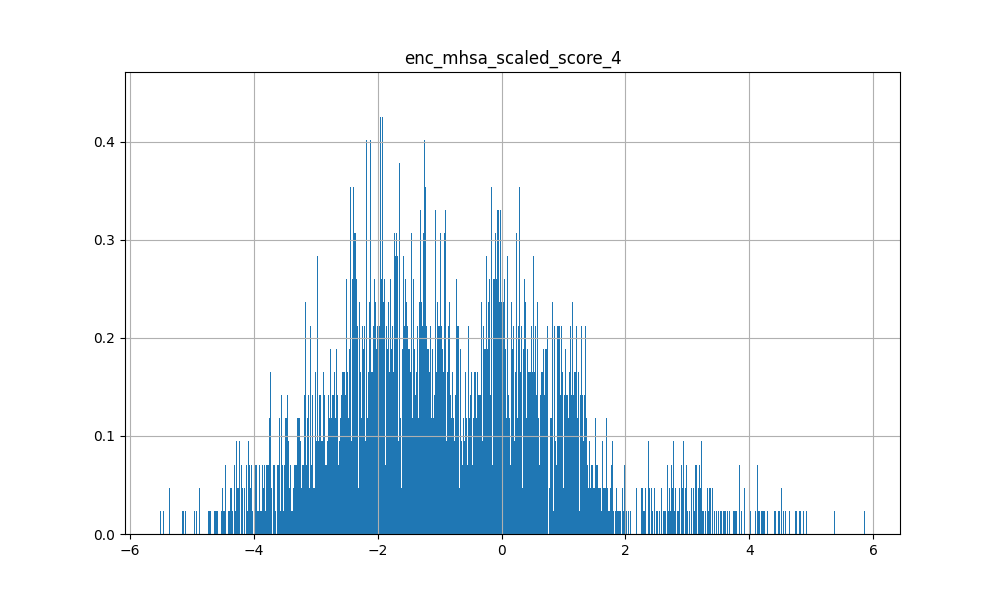

Source data for this figure (header and first rows):
-1.585296355187892914e-02, 4.135960578918457031e+00, 4.297083854675292969e+00, 4.247706413269042969e+00, 3.935517072677612305e+00, 3.206663131713867188e+00, 3.550697803497314453e+00, 3.188488006591796875e+00, 3.304411888122558594e+00, 4.016332149505615234e+00, 4.169804573059082031e+00, 3.539387941360473633e+00, 2.938350439071655273e+00, 3.259053945541381836e+00, 3.614424705505371094e+00, 3.008464097976684570e+00, 2.989178180694580078e+00, 2.555483341217041016e+00, 4.096442222595214844e+00, 4.003765106201171875e+00, 3.142297029495239258e+00, 4.009136676788330078e+00, 2.984738826751708984e+00, 4.153787136077880859e+00
-5.454566329717636108e-02, -3.238871335983276367e+00, -2.965057849884033203e+00, -3.394065618515014648e+00, -3.006159782409667969e+00, -2.498601675033569336e+00, -2.582492351531982422e+00, -2.423181056976318359e+00, -2.583708286285400391e+00, -3.114432573318481445e+00, -3.419392347335815430e+00, -2.519613981246948242e+00, -1.988610386848449707e+00, -2.277692556381225586e+00, -2.760090112686157227e+00, -2.696231126785278320e+00, -1.986290812492370605e+00, -2.353392601013183594e+00, -3.106335639953613281e+00, -2.957296133041381836e+00, -2.365915060043334961e+00, -3.295220136642456055e+00, -2.279954910278320312e+00, -3.120101928710937500e+00
-1.255407929420471191e-01, 1.795300364494323730e+00, 1.652458906173706055e+00, 1.500263571739196777e+00, 1.915913462638854980e+00, 1.298434972763061523e+00, 1.645550847053527832e+00, 1.293240785598754883e+00, 1.604660511016845703e+00, 1.771999835968017578e+00, 1.415659189224243164e+00, 1.431913614273071289e+00, 1.546583890914916992e+00, 1.460979342460632324e+00, 1.683335185050964355e+00, 7.960726618766784668e-01, 1.776229023933410645e+00, 8.636402487754821777e-01, 1.715652227401733398e+00, 1.858803391456604004e+00, 1.369716048240661621e+00, 1.377175331115722656e+00, 1.139908075332641602e+00, 1.680317521095275879e+00
-2.450926415622234344e-02, -2.785085439682006836e-01, -4.008690118789672852e-01, -4.052295088768005371e-01, 1.714106351137161255e-01, -1.797910034656524658e-01, 6.890841573476791382e-02, 3.192520886659622192e-02, 5.915537849068641663e-02, 9.375277906656265259e-02, -4.911195337772369385e-01, -7.122468203306198120e-02, 3.859557807445526123e-01, 4.946881532669067383e-02, 1.018471941351890564e-01, -7.013843059539794922e-01, 3.888536989688873291e-01, -8.413813263177871704e-02, -2.017943263053894043e-01, 4.493199288845062256e-02, 6.552165001630783081e-02, -2.278423309326171875e-01, -2.357059121131896973e-01, -1.917966902256011963e-01
-2.851078845560550690e-02, -2.042090892791748047e+00, -1.948445677757263184e+00, -2.002604007720947266e+00, -2.106744050979614258e+00, -1.532059907913208008e+00, -1.900538325309753418e+00, -1.544420361518859863e+00, -1.726828694343566895e+00, -2.110926389694213867e+00, -2.175822734832763672e+00, -1.762126326560974121e+00, -1.556177020072937012e+00, -1.713978648185729980e+00, -1.754494786262512207e+00, -1.403793334960937500e+00, -1.670329689979553223e+00, -1.718489527702331543e+00, -1.801494956016540527e+00, -1.780185341835021973e+00, -1.496782779693603516e+00, -2.077523231506347656e+00, -1.580791950225830078e+00, -1.941999077796936035e+00
9.595704823732376099e-02, -1.269753098487854004e+00, -7.461214661598205566e-01, -9.315707683563232422e-01, -1.110853552818298340e+00, -8.281985521316528320e-01, -7.941110134124755859e-01, -5.624065995216369629e-01, -1.021959066390991211e+00, -9.163236618041992188e-01, -1.085799694061279297e+00, -5.880012512207031250e-01, -4.652480185031890869e-01, -6.040034890174865723e-01, -8.810103535652160645e-01, -9.459897279739379883e-01, -8.023512363433837891e-01, -7.487932443618774414e-01, -9.527573585510253906e-01, -9.548318386077880859e-01, -6.379219293594360352e-01, -7.471813559532165527e-01, -6.988092660903930664e-01, -8.183755874633789062e-01
8.839510701363906264e-05, -1.694617629051208496e+00, -1.827523112297058105e+00, -1.778400182723999023e+00, -1.572377085685729980e+00, -1.307326674461364746e+00, -1.456106543540954590e+00, -1.228086471557617188e+00, -1.371376752853393555e+00, -1.547092199325561523e+00, -1.949922323226928711e+00, -1.357613444328308105e+00, -1.063417315483093262e+00, -1.285760402679443359e+00, -1.340327262878417969e+00, -1.507326245307922363e+00, -1.118449926376342773e+00, -1.238936781883239746e+00, -1.639431715011596680e+00, -1.496725201606750488e+00, -1.061385750770568848e+00, -1.750423073768615723e+00, -1.364858150482177734e+00, -1.689528822898864746e+00
1.946259103715419769e-02, -2.049902200698852539e+00, -2.339323282241821289e+00, -2.044543743133544922e+00, -1.671993374824523926e+00, -1.543191432952880859e+00, -1.574973583221435547e+00, -1.246976375579833984e+00, -1.403492569923400879e+00, -1.700580477714538574e+00, -2.153119087219238281e+00, -1.720471262931823730e+00, -1.082648158073425293e+00, -1.564339876174926758e+00, -1.417865753173828125e+00, -1.736711859703063965e+00, -1.214751601219177246e+00, -1.234085202217102051e+00, -1.822079658508300781e+00, -1.630545258522033691e+00, -1.306111931800842285e+00, -1.759205818176269531e+00, -1.518861293792724609e+00, -1.919573903083801270e+00
6.808733940124511719e-02, -4.162241935729980469e+00, -3.723002910614013672e+00, -3.982156276702880859e+00, -3.504486799240112305e+00, -2.985193967819213867e+00, -3.080569505691528320e+00, -2.660871982574462891e+00, -3.071933031082153320e+00, -3.561010837554931641e+00, -3.946744918823242188e+00, -3.006004095077514648e+00, -2.225118875503540039e+00, -2.724574327468872070e+00, -3.263382673263549805e+00, -3.131924629211425781e+00, -2.529443979263305664e+00, -2.351921558380126953e+00, -3.754077911376953125e+00, -3.538236856460571289e+00, -2.808566331863403320e+00, -3.522704839706420898e+00, -2.707761287689208984e+00, -3.699217081069946289e+00
-3.841127082705497742e-02, -2.036186695098876953e+00, -2.444143056869506836e+00, -2.162800073623657227e+00, -2.107802629470825195e+00, -1.698599100112915039e+00, -1.913341879844665527e+00, -1.700794458389282227e+00, -1.635258793830871582e+00, -2.116834402084350586e+00, -2.288549423217773438e+00, -2.075750112533569336e+00, -1.593981146812438965e+00, -1.901023745536804199e+00, -1.764106631278991699e+00, -1.526182413101196289e+00, -1.614084005355834961e+00, -1.549803376197814941e+00, -1.970828533172607422e+00, -1.986359596252441406e+00, -1.655073761940002441e+00, -2.073051214218139648e+00, -1.666426897048950195e+00, -2.084236860275268555e+00
3.700674325227737427e-02, -3.579072952270507812e+00, -3.732307195663452148e+00, -3.495744943618774414e+00, -3.127070903778076172e+00, -2.630681037902832031e+00, -2.912689447402954102e+00, -2.322470426559448242e+00, -2.655582189559936523e+00, -3.150165796279907227e+00, -3.673111677169799805e+00, -2.902937173843383789e+00, -2.139709711074829102e+00, -2.714538574218750000e+00, -2.700465202331542969e+00, -2.760977268218994141e+00, -2.394113779067993164e+00, -2.282030582427978516e+00, -3.195886611938476562e+00, -2.954913139343261719e+00, -2.347463130950927734e+00, -3.197257280349731445e+00, -2.629493474960327148e+00, -3.341160058975219727e+00
4.215262364596128464e-03, -1.817888498306274414e+00, -2.091161966323852539e+00, -1.852609395980834961e+00, -1.559511423110961914e+00, -1.417351484298706055e+00, -1.418341994285583496e+00, -1.153947234153747559e+00, -1.298833250999450684e+00, -1.558031439781188965e+00, -1.997932791709899902e+00, -1.544535160064697266e+00, -9.856796860694885254e-01, -1.410388112068176270e+00, -1.279839515686035156e+00, -1.633573055267333984e+00, -1.079505681991577148e+00, -1.222384929656982422e+00, -1.642336964607238770e+00, -1.486941456794738770e+00, -1.166232585906982422e+00, -1.638930320739746094e+00, -1.383929371833801270e+00, -1.724495768547058105e+00
-1.126331686973571777e-01, 8.622266650199890137e-01, 7.364013791084289551e-01, 5.632380843162536621e-01, 8.505456447601318359e-01, 6.317571401596069336e-01, 5.744571089744567871e-01, 3.998265564441680908e-01, 6.943628787994384766e-01, 6.748090982437133789e-01, 5.403017401695251465e-01, 5.828160643577575684e-01, 5.058151483535766602e-01, 5.871386528015136719e-01, 6.575571894645690918e-01, 4.420846700668334961e-01, 7.420687675476074219e-01, 2.693691849708557129e-01, 7.140465378761291504e-01, 8.297678828239440918e-01, 5.885345339775085449e-01, 3.009245097637176514e-01, 3.979675471782684326e-01, 6.134329438209533691e-01
-6.454636901617050171e-02, 3.534455299377441406e+00, 3.420411109924316406e+00, 3.534100532531738281e+00, 3.498297452926635742e+00, 2.735649347305297852e+00, 3.027126550674438477e+00, 2.788156986236572266e+00, 2.970705509185791016e+00, 3.496378898620605469e+00, 3.337227582931518555e+00, 2.889391660690307617e+00, 2.643507957458496094e+00, 2.693653821945190430e+00, 3.276180744171142578e+00, 2.380311489105224609e+00, 2.705286502838134766e+00, 2.016382932662963867e+00, 3.604912996292114258e+00, 3.645598649978637695e+00, 2.770251750946044922e+00, 3.333201408386230469e+00, 2.390807390213012695e+00, 3.536085128784179688e+00
-3.699792176485061646e-02, -1.842368125915527344e+00, -1.876284956932067871e+00, -1.908044338226318359e+00, -1.568697333335876465e+00, -1.337921857833862305e+00, -1.528582811355590820e+00, -1.245883226394653320e+00, -1.347295045852661133e+00, -1.691703557968139648e+00, -1.988049030303955078e+00, -1.506725192070007324e+00, -1.107570409774780273e+00, -1.395229697227478027e+00, -1.404698610305786133e+00, -1.490815281867980957e+00, -1.144542574882507324e+00, -1.341251611709594727e+00, -1.640819668769836426e+00, -1.443978190422058105e+00, -1.224817633628845215e+00, -1.860770583152770996e+00, -1.402194499969482422e+00, -1.787284135818481445e+00
9.840379655361175537e-02, -1.490111351013183594e-01, -9.233195334672927856e-02, 8.082640171051025391e-02, 6.410231441259384155e-02, 5.303560942411422729e-02, 2.207359299063682556e-02, 4.214302301406860352e-01, -1.169733926653862000e-01, 2.513701021671295166e-01, -2.184447944164276123e-01, 3.305837512016296387e-01, 2.583552896976470947e-01, 1.249118596315383911e-01, 2.930239140987396240e-01, -4.272326231002807617e-01, 2.358296141028404236e-02, -1.303936094045639038e-01, 7.237276434898376465e-02, 2.956316471099853516e-01, 5.236703157424926758e-01, 7.705086469650268555e-02, -1.485093981027603149e-01, 2.163121104240417480e-02
-1.190573275089263916e-01, -3.071017026901245117e+00, -3.328921079635620117e+00, -3.476573467254638672e+00, -2.966065406799316406e+00, -2.471208572387695312e+00, -2.780801534652709961e+00, -2.652073383331298828e+00, -2.452390432357788086e+00, -3.220288038253784180e+00, -3.421705484390258789e+00, -2.856747865676879883e+00, -2.308404207229614258e+00, -2.562285423278808594e+00, -2.796944379806518555e+00, -2.429078102111816406e+00, -2.103906869888305664e+00, -2.280875682830810547e+00, -3.144265890121459961e+00, -2.997291088104248047e+00, -2.497301340103149414e+00, -3.496292591094970703e+00, -2.406926631927490234e+00, -3.306321859359741211e+00
1.008221656084060669e-01, -1.226153373718261719e+00, -1.628226399421691895e+00, -1.089270114898681641e+00, -1.028950333595275879e+00, -9.068320393562316895e-01, -9.798458814620971680e-01, -5.277962684631347656e-01, -9.183218479156494141e-01, -8.482162952423095703e-01, -1.351668000221252441e+00, -9.179266095161437988e-01, -6.310567259788513184e-01, -9.703752994537353516e-01, -6.638394594192504883e-01, -1.173794865608215332e+00, -8.514915108680725098e-01, -6.976779699325561523e-01, -1.067063927650451660e+00, -8.951983451843261719e-01, -4.611725509166717529e-01, -9.045276641845703125e-01, -1.005928039550781250e+00, -1.145649433135986328e+00
-1.248488798737525940e-01, 6.599190086126327515e-02, -1.871773749589920044e-01, -2.741886973381042480e-01, 2.604492008686065674e-01, 2.701077237725257874e-02, 1.112463045865297318e-02, -4.414498433470726013e-02, 1.890850067138671875e-01, 5.216420069336891174e-02, -3.808334469795227051e-01, -6.333065032958984375e-02, 1.880524754524230957e-01, 1.568450778722763062e-02, 1.758564263582229614e-01, -3.718072474002838135e-01, 3.918898403644561768e-01, -2.902299165725708008e-01, 3.274726122617721558e-02, 2.759796679019927979e-01, 1.339814960956573486e-01, -4.285553693771362305e-01, -2.174245715141296387e-01, -1.245102956891059875e-01
-8.457601815462112427e-02, -8.966068178415298462e-02, -6.467939168214797974e-02, -2.413554638624191284e-01, -1.261992156505584717e-01, -9.574829787015914917e-02, -1.486560106277465820e-01, -1.611583083868026733e-01, -9.544157981872558594e-02, -2.217910438776016235e-01, -3.241253197193145752e-01, -1.347683221101760864e-01, -8.977797627449035645e-02, -1.193580999970436096e-01, -8.911571651697158813e-02, -2.363902628421783447e-01, 1.680448837578296661e-02, -4.453106820583343506e-01, -5.952411517500877380e-02, 9.624662809073925018e-03, -8.439841121435165405e-02, -4.084975123405456543e-01, -1.858022809028625488e-01, -1.595349758863449097e-01
-4.848099499940872192e-02, -2.489276170730590820e+00, -2.361522436141967773e+00, -2.546335697174072266e+00, -2.485653400421142578e+00, -1.930913567543029785e+00, -2.194571018218994141e+00, -2.036258697509765625e+00, -2.016896963119506836e+00, -2.564972162246704102e+00, -2.557636976242065430e+00, -2.206905126571655273e+00, -1.815514087677001953e+00, -2.000145435333251953e+00, -2.260946273803710938e+00, -1.691312551498413086e+00, -1.865402698516845703e+00, -1.815562129020690918e+00, -2.344598293304443359e+00, -2.377728939056396484e+00, -2.039385557174682617e+00, -2.487758636474609375e+00, -1.810175299644470215e+00, -2.387463808059692383e+00
4.322969913482666016e-02, -2.369873762130737305e+00, -3.042661190032958984e+00, -2.493271827697753906e+00, -2.210801601409912109e+00, -1.911043286323547363e+00, -2.105064153671264648e+00, -1.723221302032470703e+00, -1.859255790710449219e+00, -2.120144844055175781e+00, -2.721746444702148438e+00, -2.142796754837036133e+00, -1.596548795700073242e+00, -2.020424127578735352e+00, -1.820404410362243652e+00, -2.074739217758178711e+00, -1.686614632606506348e+00, -1.498869776725769043e+00, -2.376369476318359375e+00, -2.203018426895141602e+00, -1.518250584602355957e+00, -2.304910898208618164e+00, -1.985179781913757324e+00, -2.469262838363647461e+00
-4.123789817094802856e-02, 1.284741640090942383e+00, 5.256332755088806152e-01, 1.037416696548461914e+00, 1.357568621635437012e+00, 9.068869948387145996e-01, 9.222732782363891602e-01, 9.380165934562683105e-01, 1.137834310531616211e+00, 1.363774657249450684e+00, 7.541026473045349121e-01, 8.152958750724792480e-01, 9.483285546302795410e-01, 7.571428418159484863e-01, 1.354136228561401367e+00, 4.889054596424102783e-01, 1.050008773803710938e+00, 6.796058416366577148e-01, 1.158848404884338379e+00, 1.363035798072814941e+00, 1.210591554641723633e+00, 9.267920851707458496e-01, 4.832085669040679932e-01, 1.019381284713745117e+00
-2.191773615777492523e-02, 2.318984717130661011e-01, 9.777825325727462769e-02, 1.605090498924255371e-01, 4.080221354961395264e-01, 1.930871903896331787e-01, 2.818099260330200195e-01, 2.933984100818634033e-01, 3.023272752761840820e-01, 4.091553688049316406e-01, -1.210426073521375656e-02, 2.503494322299957275e-01, 4.462075829505920410e-01, 2.627851068973541260e-01, 4.195201396942138672e-01, -1.518039703369140625e-01, 4.277776777744293213e-01, 5.586388334631919861e-02, 2.931265234947204590e-01, 4.358748793601989746e-01, 3.899440765380859375e-01, 1.712663620710372925e-01, 3.577502444386482239e-02, 2.688232362270355225e-01
-2.558676153421401978e-02, -2.170804262161254883e+00, -2.425659418106079102e+00, -2.245855569839477539e+00, -1.777881264686584473e+00, -1.617676973342895508e+00, -1.750124335289001465e+00, -1.446548700332641602e+00, -1.487713336944580078e+00, -1.881283640861511230e+00, -2.374092102050781250e+00, -1.876794099807739258e+00, -1.195356249809265137e+00, -1.680105566978454590e+00, -1.569408893585205078e+00, -1.801272869110107422e+00, -1.289761066436767578e+00, -1.424791455268859863e+00, -1.931636333465576172e+00, -1.714177250862121582e+00, -1.443989157676696777e+00, -2.038449287414550781e+00, -1.682631850242614746e+00, -2.062755346298217773e+00
-1.585420779883861542e-02, -2.337097644805908203e+00, -3.064482688903808594e+00, -2.601009607315063477e+00, -2.102309226989746094e+00, -1.887369751930236816e+00, -2.110072135925292969e+00, -1.815863728523254395e+00, -1.747954726219177246e+00, -2.178179740905761719e+00, -2.706087350845336914e+00, -2.244344949722290039e+00, -1.627679824829101562e+00, -2.049054145812988281e+00, -1.856681108474731445e+00, -2.009376764297485352e+00, -1.584748983383178711e+00, -1.477056264877319336e+00, -2.391613245010375977e+00, -2.174782752990722656e+00, -1.636846184730529785e+00, -2.446024656295776367e+00, -1.979765415191650391e+00, -2.547527074813842773e+00
1.755031757056713104e-02, -2.943199872970581055e+00, -3.115309715270996094e+00, -2.818080902099609375e+00, -2.561536550521850586e+00, -2.168631076812744141e+00, -2.376082658767700195e+00, -1.860301733016967773e+00, -2.098799228668212891e+00, -2.582622289657592773e+00, -3.006840467453002930e+00, -2.502957820892333984e+00, -1.714566707611083984e+00, -2.310585975646972656e+00, -2.146664619445800781e+00, -2.203164577484130859e+00, -1.983368158340454102e+00, -1.927206873893737793e+00, -2.495361089706420898e+00, -2.337236166000366211e+00, -1.985587835311889648e+00, -2.500755071640014648e+00, -2.162157297134399414e+00, -2.645548343658447266e+00
-5.748762283474206924e-03, -4.323792457580566406e+00, -4.037511825561523438e+00, -4.237087726593017578e+00, -3.954473257064819336e+00, -3.206770658493041992e+00, -3.477612733840942383e+00, -2.958533048629760742e+00, -3.329171895980834961e+00, -4.083499431610107422e+00, -4.223003864288330078e+00, -3.451635360717773438e+00, -2.751678943634033203e+00, -3.206029891967773438e+00, -3.536281108856201172e+00, -3.162248849868774414e+00, -2.928264617919921875e+00, -2.917051553726196289e+00, -3.897485017776489258e+00, -3.740841150283813477e+00, -3.137747526168823242e+00, -3.977984905242919922e+00, -2.945568799972534180e+00, -4.034825325012207031e+00
-7.760199904441833496e-02, 4.284495711326599121e-01, 2.224353551864624023e-01, 2.630468606948852539e-01, 5.170355439186096191e-01, 2.434160113334655762e-01, 4.560272991657257080e-01, 3.637647330760955811e-01, 4.714428484439849854e-01, 4.725194871425628662e-01, 9.476392716169357300e-02, 2.602962255477905273e-01, 5.492950677871704102e-01, 3.153943419456481934e-01, 5.658003091812133789e-01, -1.179829388856887817e-01, 6.258937120437622070e-01, -3.146342188119888306e-02, 4.858626723289489746e-01, 5.911564826965332031e-01, 3.951422274112701416e-01, 2.568769454956054688e-01, 1.636405289173126221e-01, 4.244088232517242432e-01
6.725341826677322388e-02, -2.399010181427001953e+00, -2.187402009963989258e+00, -2.235720157623291016e+00, -2.021531581878662109e+00, -1.729023098945617676e+00, -1.726774811744689941e+00, -1.405365228652954102e+00, -1.790223479270935059e+00, -1.950502276420593262e+00, -2.349626064300537109e+00, -1.648655772209167480e+00, -1.170664429664611816e+00, -1.533532500267028809e+00, -1.756607055664062500e+00, -1.963043570518493652e+00, -1.423727273941040039e+00, -1.420035123825073242e+00, -2.109824657440185547e+00, -1.960956215858459473e+00, -1.457672357559204102e+00, -1.946695923805236816e+00, -1.591828465461730957e+00, -2.066657543182373047e+00
-1.019323244690895081e-01, -1.343486607074737549e-01, -2.436365783214569092e-01, -3.446586132049560547e-01, -1.190341264009475708e-01, -1.237871944904327393e-01, -2.516373693943023682e-01, -2.622556984424591064e-01, -7.789409160614013672e-02, -2.379244416952133179e-01, -4.887026250362396240e-01, -2.656133770942687988e-01, -1.038576886057853699e-01, -2.063083052635192871e-01, -1.050818115472793579e-01, -2.726506292819976807e-01, -6.043863482773303986e-03, -4.670414924621582031e-01, -1.036545261740684509e-01, -2.714877715334296227e-03, -1.094701588153839111e-01, -5.129618644714355469e-01, -3.336673378944396973e-01, -2.197449058294296265e-01
5.987360142171382904e-03, -1.677912116050720215e+00, -1.883122205734252930e+00, -1.622464895248413086e+00, -1.561086893081665039e+00, -1.279376029968261719e+00, -1.452878475189208984e+00, -1.166146278381347656e+00, -1.233623743057250977e+00, -1.551923036575317383e+00, -1.748573184013366699e+00, -1.559167861938476562e+00, -1.106704711914062500e+00, -1.437918305397033691e+00, -1.288956165313720703e+00, -1.179547905921936035e+00, -1.258495330810546875e+00, -1.126479864120483398e+00, -1.454386830329895020e+00, -1.422444581985473633e+00, -1.216793656349182129e+00, -1.453918814659118652e+00, -1.290427923202514648e+00, -1.544019460678100586e+00
-7.428416609764099121e-02, 2.948122501373291016e+00, 2.660618066787719727e+00, 2.812149286270141602e+00, 2.907338142395019531e+00, 2.226487398147583008e+00, 2.435930013656616211e+00, 2.148564815521240234e+00, 2.473631620407104492e+00, 2.904666185379028320e+00, 2.592805624008178711e+00, 2.294576168060302734e+00, 2.179137706756591797e+00, 2.190397262573242188e+00, 2.681086301803588867e+00, 1.898447990417480469e+00, 2.274175405502319336e+00, 1.689894080162048340e+00, 2.888780832290649414e+00, 2.935193538665771484e+00, 2.282828807830810547e+00, 2.626330137252807617e+00, 1.847481131553649902e+00, 2.861356735229492188e+00
-4.267300665378570557e-02, -1.172165155410766602e+00, -1.189589619636535645e+00, -1.225959300994873047e+00, -1.105565309524536133e+00, -8.995843529701232910e-01, -1.002582550048828125e+00, -8.198546171188354492e-01, -9.117671847343444824e-01, -1.168621063232421875e+00, -1.314205646514892578e+00, -1.008323907852172852e+00, -7.713172435760498047e-01, -9.522230029106140137e-01, -9.158901572227478027e-01, -9.918403625488281250e-01, -7.724457979202270508e-01, -1.035248994827270508e+00, -1.026280641555786133e+00, -9.345933198928833008e-01, -8.221821784973144531e-01, -1.243015646934509277e+00, -9.064307808876037598e-01, -1.146963357925415039e+00
-6.331194937229156494e-02, -4.861921966075897217e-01, -6.637420058250427246e-01, -5.854673981666564941e-01, -2.327935099601745605e-01, -3.780923485755920410e-01, -3.042697310447692871e-01, -3.069050610065460205e-01, -1.297564506530761719e-01, -3.624578416347503662e-01, -6.285261511802673340e-01, -5.688273310661315918e-01, -7.525085657835006714e-02, -4.014793932437896729e-01, -2.299743443727493286e-01, -4.933305978775024414e-01, -7.261618971824645996e-02, -3.558902144432067871e-01, -3.305618464946746826e-01, -2.352427095174789429e-01, -3.886238038539886475e-01, -4.384235739707946777e-01, -4.142282903194427490e-01, -4.014010727405548096e-01
-8.908113092184066772e-02, 9.588694572448730469e-01, 4.895522594451904297e-01, 7.138147354125976562e-01, 9.864555001258850098e-01, 6.431354880332946777e-01, 6.797597408294677734e-01, 5.104261636734008789e-01, 9.133647680282592773e-01, 9.021713733673095703e-01, 5.741150975227355957e-01, 4.411191344261169434e-01, 6.891021728515625000e-01, 5.252202749252319336e-01, 8.868447542190551758e-01, 5.148341059684753418e-01, 8.017899990081787109e-01, 4.717571139335632324e-01, 8.872082233428955078e-01, 9.417790174484252930e-01, 6.428973078727722168e-01, 6.626047492027282715e-01, 3.858274817466735840e-01, 8.202293515205383301e-01
1.991846784949302673e-02, -2.488823890686035156e+00, -2.158755064010620117e+00, -2.343018770217895508e+00, -2.222710132598876953e+00, -1.766429424285888672e+00, -1.957439303398132324e+00, -1.570314407348632812e+00, -1.936050891876220703e+00, -2.201211929321289062e+00, -2.519109010696411133e+00, -1.781653523445129395e+00, -1.394561529159545898e+00, -1.695836305618286133e+00, -1.912368893623352051e+00, -1.917624950408935547e+00, -1.631601691246032715e+00, -1.763400912284851074e+00, -2.126007318496704102e+00, -1.987187385559082031e+00, -1.576619744300842285e+00, -2.227954626083374023e+00, -1.740112423896789551e+00, -2.169106721878051758e+00
-9.633134305477142334e-02, -8.298459053039550781e-01, -1.109755992889404297e+00, -1.031949281692504883e+00, -9.928774237632751465e-01, -7.328670024871826172e-01, -9.910495877265930176e-01, -8.515312075614929199e-01, -7.421998381614685059e-01, -1.058481216430664062e+00, -1.229680061340332031e+00, -1.012341141700744629e+00, -8.260951638221740723e-01, -9.612290859222412109e-01, -7.590787410736083984e-01, -7.230070233345031738e-01, -7.421445846557617188e-01, -1.074900388717651367e+00, -7.893878221511840820e-01, -7.487163543701171875e-01, -6.965846419334411621e-01, -1.221079826354980469e+00, -9.030125737190246582e-01, -9.746288657188415527e-01
-3.456046804785728455e-02, -1.700386762619018555e+00, -1.384351134300231934e+00, -1.717305421829223633e+00, -1.823952078819274902e+00, -1.269605159759521484e+00, -1.576642274856567383e+00, -1.321107983589172363e+00, -1.580150842666625977e+00, -1.827988386154174805e+00, -1.849406480789184570e+00, -1.271100878715515137e+00, -1.325803518295288086e+00, -1.295001864433288574e+00, -1.551769971847534180e+00, -1.295814871788024902e+00, -1.347176313400268555e+00, -1.585940957069396973e+00, -1.581842541694641113e+00, -1.531051874160766602e+00, -1.186856031417846680e+00, -1.930778741836547852e+00, -1.283989906311035156e+00, -1.677888154983520508e+00
-1.763701997697353363e-02, 9.604966044425964355e-01, 1.070392966270446777e+00, 1.002352356910705566e+00, 1.071311831474304199e+00, 8.273721337318420410e-01, 9.146699309349060059e-01, 9.882408380508422852e-01, 8.140558600425720215e-01, 1.118523478507995605e+00, 7.398529648780822754e-01, 1.044845819473266602e+00, 9.820544719696044922e-01, 9.089094400405883789e-01, 1.109332442283630371e+00, 3.612977564334869385e-01, 9.213094115257263184e-01, 3.248554766178131104e-01, 1.125602722167968750e+00, 1.285588383674621582e+00, 1.080053091049194336e+00, 8.659005165100097656e-01, 5.868857502937316895e-01, 1.067689538002014160e+00
1.450819056481122971e-02, -3.112180709838867188e+00, -2.900332689285278320e+00, -2.933704853057861328e+00, -2.660837173461914062e+00, -2.218181848526000977e+00, -2.368644237518310547e+00, -1.807096004486083984e+00, -2.271449804306030273e+00, -2.740090608596801758e+00, -3.031281232833862305e+00, -2.349170684814453125e+00, -1.732197403907775879e+00, -2.225920677185058594e+00, -2.267346143722534180e+00, -2.401185035705566406e+00, -1.962347030639648438e+00, -2.135972976684570312e+00, -2.595830440521240234e+00, -2.364966392517089844e+00, -2.015705347061157227e+00, -2.688629865646362305e+00, -2.102632999420166016e+00, -2.772615194320678711e+00
-1.819940358400344849e-01, 1.252262711524963379e+00, 2.787321209907531738e-01, 5.228620767593383789e-01, 1.095323324203491211e+00, 6.817276477813720703e-01, 5.933719873428344727e-01, 2.310121208429336548e-01, 9.822773337364196777e-01, 8.662666082382202148e-01, 4.454001486301422119e-01, 3.808245658874511719e-01, 4.696197211742401123e-01, 4.843274056911468506e-01, 8.566998839378356934e-01, 4.527292251586914062e-01, 9.692445993423461914e-01, 4.572997093200683594e-01, 7.087613344192504883e-01, 8.598499894142150879e-01, 7.065174579620361328e-01, 1.808738410472869873e-01, 2.736086249351501465e-01, 5.475912690162658691e-01
-1.004871577024459839e-01, 3.364661216735839844e+00, 2.708671092987060547e+00, 3.101886034011840820e+00, 3.369819641113281250e+00, 2.503645181655883789e+00, 2.716417312622070312e+00, 2.456478357315063477e+00, 2.872234582901000977e+00, 3.338375091552734375e+00, 2.787271499633789062e+00, 2.495523452758789062e+00, 2.472290039062500000e+00, 2.378429889678955078e+00, 3.153234481811523438e+00, 2.004098415374755859e+00, 2.636929035186767578e+00, 1.880897879600524902e+00, 3.256115436553955078e+00, 3.404692173004150391e+00, 2.679752111434936523e+00, 2.876250028610229492e+00, 1.961869597434997559e+00, 3.136234760284423828e+00
1.190541312098503113e-01, -2.033007621765136719e+00, -2.023377895355224609e+00, -1.805072665214538574e+00, -1.459621071815490723e+00, -1.373443365097045898e+00, -1.339388370513916016e+00, -8.737823367118835449e-01, -1.387566208839416504e+00, -1.351592659950256348e+00, -1.981478691101074219e+00, -1.234226465225219727e+00, -7.391738295555114746e-01, -1.196519017219543457e+00, -1.202587485313415527e+00, -1.822135448455810547e+00, -1.055821180343627930e+00, -9.901170730590820312e-01, -1.706751823425292969e+00, -1.419919252395629883e+00, -9.108703732490539551e-01, -1.448587894439697266e+00, -1.365687966346740723e+00, -1.705845117568969727e+00
-1.519652307033538818e-01, 1.262754440307617188e+00, 1.598026275634765625e+00, 1.055359363555908203e+00, 1.351534962654113770e+00, 9.863481521606445312e-01, 1.184521555900573730e+00, 8.272824883460998535e-01, 1.138255834579467773e+00, 1.120581626892089844e+00, 1.086621880531311035e+00, 1.073679447174072266e+00, 1.098177552223205566e+00, 1.137885332107543945e+00, 1.060347795486450195e+00, 7.337725758552551270e-01, 1.296134114265441895e+00, 4.526965320110321045e-01, 1.306343555450439453e+00, 1.368501901626586914e+00, 8.062576651573181152e-01, 8.707373738288879395e-01, 9.071878194808959961e-01, 1.282963991165161133e+00
-4.398686811327934265e-02, -4.046201229095458984e+00, -3.649680376052856445e+00, -4.058284759521484375e+00, -3.697417974472045898e+00, -3.049195766448974609e+00, -3.197886228561401367e+00, -2.960526227951049805e+00, -3.081096887588500977e+00, -3.887584686279296875e+00, -3.924842357635498047e+00, -3.288756132125854492e+00, -2.539602518081665039e+00, -2.933323144912719727e+00, -3.458413362503051758e+00, -2.910593748092651367e+00, -2.635117292404174805e+00, -2.655286788940429688e+00, -3.728722572326660156e+00, -3.659622430801391602e+00, -3.155641555786132812e+00, -3.763970136642456055e+00, -2.686172008514404297e+00, -3.755792379379272461e+00
-6.291137635707855225e-02, -7.167903780937194824e-01, -7.336449027061462402e-01, -8.466501235961914062e-01, -5.765670537948608398e-01, -5.617637038230895996e-01, -5.199284553527832031e-01, -4.105345606803894043e-01, -5.179752111434936523e-01, -6.538196802139282227e-01, -9.796367287635803223e-01, -5.246057510375976562e-01, -2.885932326316833496e-01, -4.918641746044158936e-01, -4.324932098388671875e-01, -9.288650751113891602e-01, -2.286570221185684204e-01, -8.273855447769165039e-01, -6.018612384796142578e-01, -4.214961826801300049e-01, -3.649293482303619385e-01, -9.017196297645568848e-01, -6.005114912986755371e-01, -7.212734222412109375e-01
1.654590107500553131e-02, 1.134003758430480957e+00, 1.097283244132995605e+00, 1.240064859390258789e+00, 1.172644972801208496e+00, 9.708206653594970703e-01, 9.483472704887390137e-01, 1.119038462638854980e+00, 9.138016104698181152e-01, 1.285886883735656738e+00, 9.274209141731262207e-01, 1.121442079544067383e+00, 9.737059473991394043e-01, 9.269450306892395020e-01, 1.261195182800292969e+00, 6.068399548530578613e-01, 8.556484580039978027e-01, 4.981038868427276611e-01, 1.291161894798278809e+00, 1.423108458518981934e+00, 1.245020151138305664e+00, 1.089402794837951660e+00, 6.438151597976684570e-01, 1.212002396583557129e+00
-6.552433967590332031e-02, -3.010030984878540039e+00, -3.425916194915771484e+00, -3.244669675827026367e+00, -2.961214303970336914e+00, -2.410597085952758789e+00, -2.743198633193969727e+00, -2.332713365554809570e+00, -2.439966678619384766e+00, -3.046195507049560547e+00, -3.431188821792602539e+00, -2.756810903549194336e+00, -2.220361709594726562e+00, -2.600669384002685547e+00, -2.504566669464111328e+00, -2.505041360855102539e+00, -2.174376010894775391e+00, -2.405988216400146484e+00, -2.912607192993164062e+00, -2.732633590698242188e+00, -2.182573318481445312e+00, -3.260868787765502930e+00, -2.443692207336425781e+00, -3.154909372329711914e+00
-9.032103419303894043e-02, -1.035062789916992188e+00, -1.207559823989868164e+00, -1.250307917594909668e+00, -8.913224935531616211e-01, -8.304398655891418457e-01, -9.102603197097778320e-01, -8.595814704895019531e-01, -7.150239944458007812e-01, -1.051221489906311035e+00, -1.306230783462524414e+00, -1.029892444610595703e+00, -6.479909420013427734e-01, -8.828665018081665039e-01, -8.259710073471069336e-01, -9.614186286926269531e-01, -5.527660250663757324e-01, -9.181549549102783203e-01, -9.732167124748229980e-01, -8.415393829345703125e-01, -8.065930008888244629e-01, -1.262854933738708496e+00, -8.952696919441223145e-01, -1.099121332168579102e+00
-5.768484994769096375e-02, 2.252802252769470215e-02, -1.656581461429595947e-01, -8.994745463132858276e-02, 2.559560835361480713e-01, 2.516789175570011139e-02, 1.335083395242691040e-01, 2.030998021364212036e-01, 2.028633505105972290e-01, 1.769902557134628296e-01, -2.532106637954711914e-01, 1.548521593213081360e-02, 3.285660445690155029e-01, 4.913850128650665283e-02, 3.153413236141204834e-01, -3.796034455299377441e-01, 3.586694896221160889e-01, -2.137856334447860718e-01, 1.619925051927566528e-01, 3.613054156303405762e-01, 2.227151691913604736e-01, -7.955248653888702393e-02, -1.163084357976913452e-01, 4.088681936264038086e-02
-1.331376880407333374e-01, 1.708396553993225098e+00, 1.516106843948364258e+00, 1.385477662086486816e+00, 1.613042831420898438e+00, 1.191145777702331543e+00, 1.392021417617797852e+00, 1.153437256813049316e+00, 1.353133559226989746e+00, 1.498516559600830078e+00, 1.252439498901367188e+00, 1.314409732818603516e+00, 1.205245375633239746e+00, 1.242069840431213379e+00, 1.514420747756958008e+00, 7.292319536209106445e-01, 1.493598341941833496e+00, 5.491508841514587402e-01, 1.574808478355407715e+00, 1.706623554229736328e+00, 1.307219266891479492e+00, 1.081036210060119629e+00, 9.946088194847106934e-01, 1.450412154197692871e+00
7.845472544431686401e-02, -1.177635669708251953e+00, -8.321771621704101562e-01, -9.501969218254089355e-01, -8.946312665939331055e-01, -7.422158718109130859e-01, -7.161048650741577148e-01, -4.189068078994750977e-01, -8.990330100059509277e-01, -7.707823514938354492e-01, -1.120988965034484863e+00, -4.839026927947998047e-01, -3.500264585018157959e-01, -5.327158570289611816e-01, -6.931872367858886719e-01, -1.091840386390686035e+00, -5.971329212188720703e-01, -7.303093075752258301e-01, -9.054346084594726562e-01, -7.489253878593444824e-01, -4.231031537055969238e-01, -8.258755803108215332e-01, -7.207735180854797363e-01, -8.663608431816101074e-01
-1.580869555473327637e-01, 1.397041320800781250e+00, 1.181731820106506348e+00, 1.062165617942810059e+00, 1.309605479240417480e+00, 9.877315759658813477e-01, 1.013575315475463867e+00, 8.275717496871948242e-01, 1.133869886398315430e+00, 1.152371525764465332e+00, 8.826501965522766113e-01, 9.385625123977661133e-01, 9.237415194511413574e-01, 9.137498736381530762e-01, 1.217044472694396973e+00, 6.505408883094787598e-01, 1.175365924835205078e+00, 2.975305616855621338e-01, 1.331175684928894043e+00, 1.455639362335205078e+00, 1.018886327743530273e+00, 7.285656332969665527e-01, 6.782504916191101074e-01, 1.166517853736877441e+00
6.583868712186813354e-02, -1.137109994888305664e+00, -8.815620541572570801e-01, -9.688383340835571289e-01, -8.040042519569396973e-01, -7.198561429977416992e-01, -6.743384003639221191e-01, -3.792814910411834717e-01, -8.324136734008789062e-01, -7.210763096809387207e-01, -1.124687194824218750e+00, -4.717797636985778809e-01, -3.041111826896667480e-01, -5.139203667640686035e-01, -6.267409920692443848e-01, -1.141987562179565430e+00, -5.009676218032836914e-01, -7.065151929855346680e-01, -8.927868604660034180e-01, -6.841886639595031738e-01, -3.733705580234527588e-01, -8.501799106597900391e-01, -7.182062268257141113e-01, -8.875499367713928223e-01
-1.292770206928253174e-01, -1.628056406974792480e+00, -1.942992806434631348e+00, -1.987418532371520996e+00, -1.496544718742370605e+00, -1.323244810104370117e+00, -1.484399557113647461e+00, -1.255847334861755371e+00, -1.276869297027587891e+00, -1.673702478408813477e+00, -2.204692840576171875e+00, -1.480654239654541016e+00, -1.077968478202819824e+00, -1.390086412429809570e+00, -1.236130475997924805e+00, -1.771694540977478027e+00, -8.957182168960571289e-01, -1.698476910591125488e+00, -1.567224979400634766e+00, -1.267649888992309570e+00, -1.046456336975097656e+00, -2.165971994400024414e+00, -1.492045521736145020e+00, -1.837924838066101074e+00
-1.047861799597740173e-01, 6.527969241142272949e-01, 3.214781582355499268e-01, 4.198841154575347900e-01, 5.692461729049682617e-01, 3.982819914817810059e-01, 3.940770030021667480e-01, 3.314777016639709473e-01, 5.461068153381347656e-01, 5.137730240821838379e-01, 1.931240856647491455e-01, 2.781436741352081299e-01, 4.228540360927581787e-01, 2.911604344844818115e-01, 6.294680833816528320e-01, 1.720834523439407349e-01, 5.448976159095764160e-01, -4.496446996927261353e-02, 6.435566544532775879e-01, 7.185044884681701660e-01, 4.891830086708068848e-01, 2.416182607412338257e-01, 1.560174375772476196e-01, 5.153104662895202637e-01
-5.322067439556121826e-02, -2.108789443969726562e+00, -2.047329902648925781e+00, -2.162025451660156250e+00, -1.923921108245849609e+00, -1.642229557037353516e+00, -1.674490094184875488e+00, -1.581320166587829590e+00, -1.544341325759887695e+00, -1.993075728416442871e+00, -2.245297431945800781e+00, -1.842005968093872070e+00, -1.216984748840332031e+00, -1.592162251472473145e+00, -1.719605088233947754e+00, -1.644210457801818848e+00, -1.306758522987365723e+00, -1.523655652999877930e+00, -1.878061413764953613e+00, -1.848123788833618164e+00, -1.642155885696411133e+00, -1.970057725906372070e+00, -1.522896766662597656e+00, -1.890469789505004883e+00
-6.730238348245620728e-02, -2.879852056503295898e+00, -3.064337491989135742e+00, -3.016095638275146484e+00, -2.796053171157836914e+00, -2.200853586196899414e+00, -2.628496170043945312e+00, -2.115644454956054688e+00, -2.338667392730712891e+00, -2.898306369781494141e+00, -3.243273973464965820e+00, -2.509423017501831055e+00, -2.090650081634521484e+00, -2.425013303756713867e+00, -2.340039014816284180e+00, -2.324301004409790039e+00, -2.103337049484252930e+00, -2.421778202056884766e+00, -2.645293474197387695e+00, -2.428362607955932617e+00, -1.986334085464477539e+00, -3.119916915893554688e+00, -2.321461915969848633e+00, -2.935095071792602539e+00
-1.900864988565444946e-01, 7.544350028038024902e-01, 6.363368630409240723e-01, 3.696448504924774170e-01, 8.017756342887878418e-01, 4.994997084140777588e-01, 5.990906357765197754e-01, 4.199835658073425293e-01, 7.037509083747863770e-01, 5.315839052200317383e-01, 2.917563319206237793e-01, 4.435213804244995117e-01, 5.901656746864318848e-01, 4.930603206157684326e-01, 7.056757211685180664e-01, 9.482445567846298218e-02, 9.040320515632629395e-01, -1.539264470338821411e-01, 7.488850355148315430e-01, 9.363368749618530273e-01, 5.005647540092468262e-01, 9.553037583827972412e-02, 3.201914131641387939e-01, 5.407455563545227051e-01
-1.431813091039657593e-01, -1.238985538482666016e+00, -1.481325149536132812e+00, -1.580770492553710938e+00, -1.254315137863159180e+00, -1.061087369918823242e+00, -1.230157971382141113e+00, -1.159641742706298828e+00, -9.970943331718444824e-01, -1.419220328330993652e+00, -1.753958702087402344e+00, -1.298286080360412598e+00, -9.377714991569519043e-01, -1.163894176483154297e+00, -1.067677855491638184e+00, -1.255216121673583984e+00, -7.649860382080078125e-01, -1.415815114974975586e+00, -1.211420774459838867e+00, -1.068030118942260742e+00, -9.809527397155761719e-01, -1.758611559867858887e+00, -1.195289850234985352e+00, -1.407567262649536133e+00
